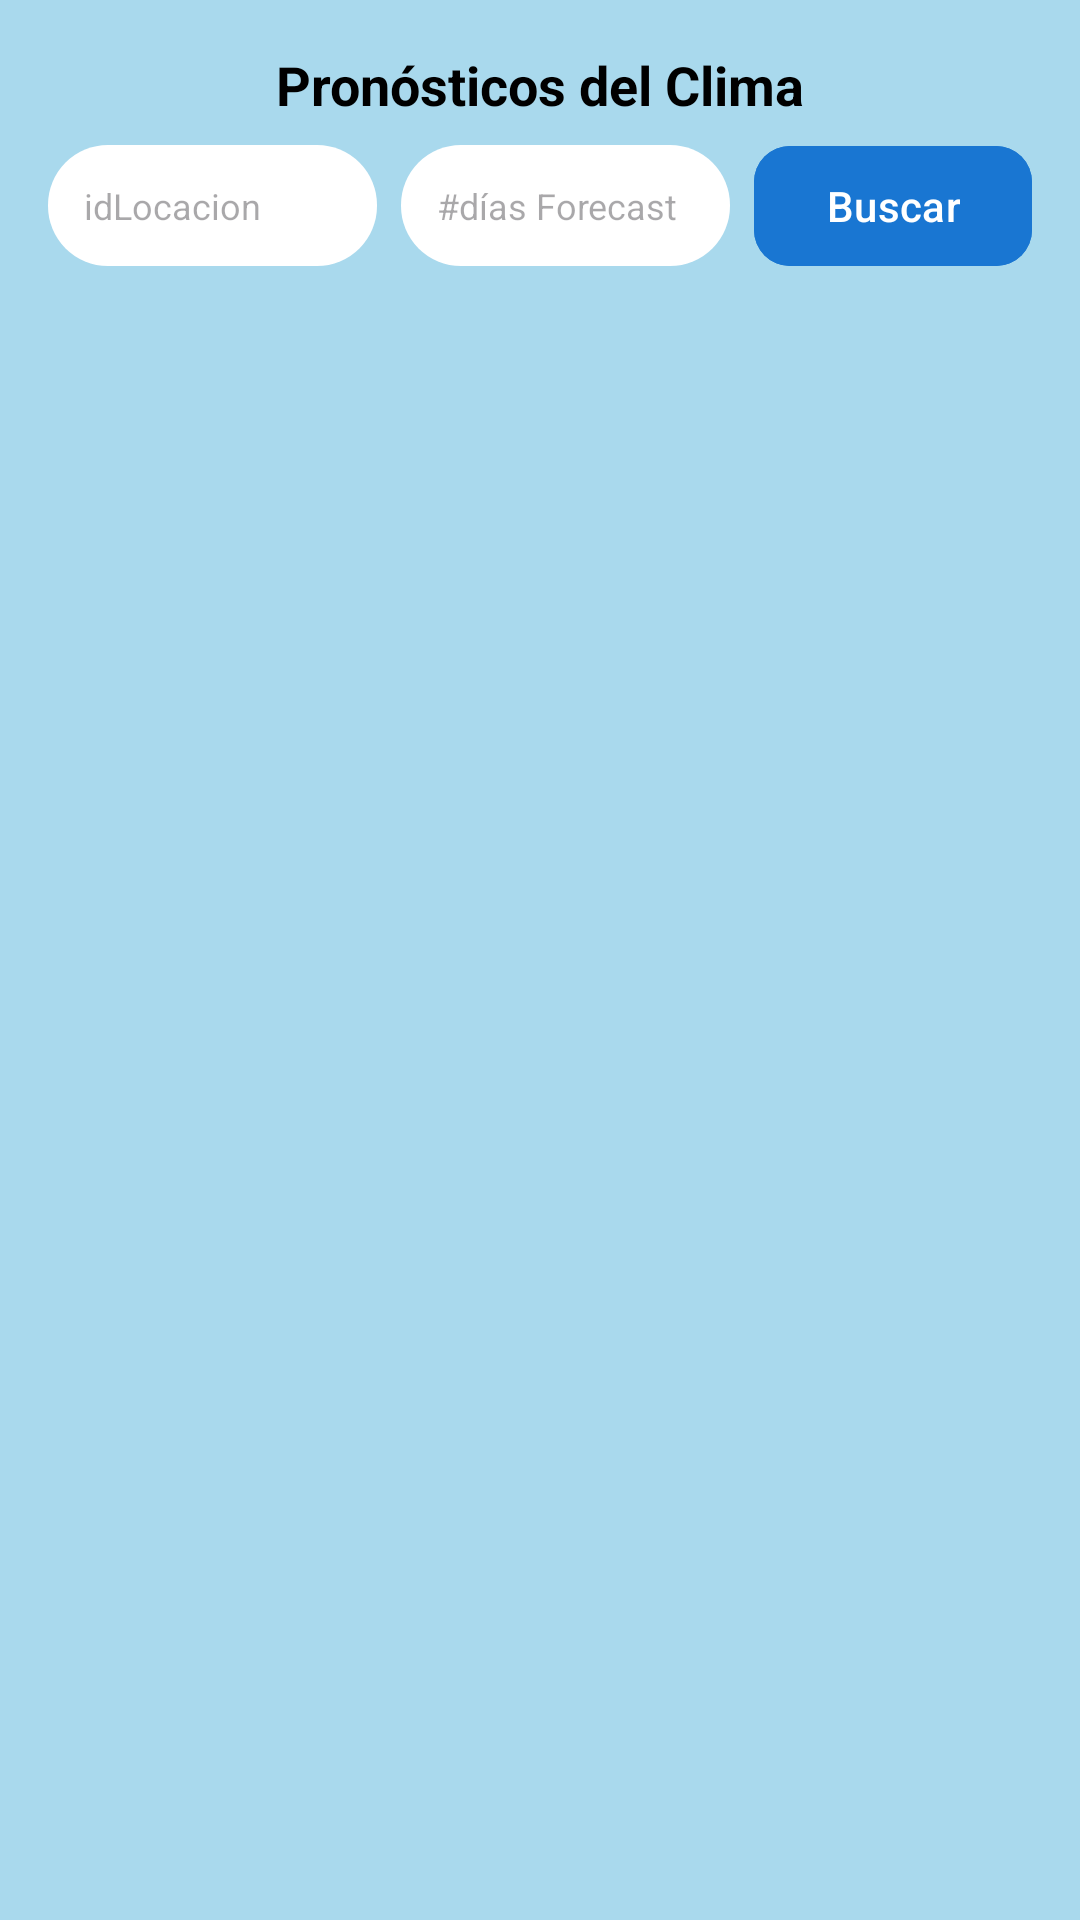

Produce the Android XML layout that renders to this screen, including the resource entries it uses.
<!-- AndroidManifest.xml: application theme Theme.Lab4_20212591 -->
<!-- res/layout/fragment_forecaster.xml -->
<?xml version="1.0" encoding="utf-8"?>
<androidx.constraintlayout.widget.ConstraintLayout
    xmlns:android="http://schemas.android.com/apk/res/android"
    xmlns:app="http://schemas.android.com/apk/res-auto"
    android:layout_width="match_parent"
    android:layout_height="match_parent"
    android:padding="16dp"
    android:background="@color/bg">

    <TextView
        android:id="@+id/tvTitulo"
        android:layout_width="wrap_content"
        android:layout_height="wrap_content"
        android:text="Pronósticos del Clima"
        android:textStyle="bold"
        android:textSize="18sp"
        android:textColor="@android:color/black"
        app:layout_constraintTop_toTopOf="parent"
        app:layout_constraintStart_toStartOf="parent"
        app:layout_constraintEnd_toEndOf="parent" />

    <EditText
        android:id="@+id/etCiudad"
        android:layout_width="0dp"
        android:layout_height="wrap_content"
        android:hint="idLocacion"
        android:textColor="@color/black"
        android:background="@drawable/rounded_edittext"
        android:padding="12dp"
        android:textSize="12sp"

        android:inputType="text"
        android:layout_marginTop="8dp"
        app:layout_constraintTop_toBottomOf="@id/tvTitulo"
        app:layout_constraintStart_toStartOf="parent"
        app:layout_constraintEnd_toStartOf="@id/etDias"
        app:layout_constraintHorizontal_weight="1" />

    <EditText
        android:id="@+id/etDias"
        android:layout_width="0dp"
        android:layout_height="wrap_content"
        android:hint="#días Forecast"
        android:textColor="@color/black"
        android:inputType="number"
        android:background="@drawable/rounded_edittext"
        android:padding="12dp"
        android:textSize="12sp"
        android:layout_marginStart="8dp"
        android:layout_marginEnd="8dp"
        app:layout_constraintTop_toTopOf="@id/etCiudad"
        app:layout_constraintBottom_toBottomOf="@id/etCiudad"
        app:layout_constraintStart_toEndOf="@id/etCiudad"
        app:layout_constraintEnd_toStartOf="@id/btnBuscar"
        app:layout_constraintHorizontal_weight="1" />

    <com.google.android.material.button.MaterialButton
        android:id="@+id/btnBuscar"
        android:layout_width="wrap_content"
        android:layout_height="wrap_content"
        android:text="Buscar"
        android:textAllCaps="false"
        android:textColor="@android:color/white"
        android:backgroundTint="@color/colorOnSecondary"
        app:cornerRadius="12dp"
        app:icon="@drawable/search_icon"
        app:iconTint="@color/white"
        app:iconPadding="8dp"
        app:iconGravity="textStart"
        app:layout_constraintTop_toTopOf="@id/etCiudad"
        app:layout_constraintBottom_toBottomOf="@id/etCiudad"
        app:layout_constraintEnd_toEndOf="parent" />

    <androidx.recyclerview.widget.RecyclerView
        android:id="@+id/rvPronostico"
        android:layout_width="0dp"
        android:layout_height="0dp"
        android:layout_marginTop="12dp"
        app:layout_constraintTop_toBottomOf="@id/etCiudad"
        app:layout_constraintStart_toStartOf="parent"
        app:layout_constraintEnd_toEndOf="parent"
        app:layout_constraintBottom_toBottomOf="parent"
        android:paddingBottom="80dp"/>
</androidx.constraintlayout.widget.ConstraintLayout>
<!-- resources referenced by this layout -->
<resources>
  <color name="bg">#A9D9ED</color>
  <color name="black">#FF000000</color>
  <color name="colorOnSecondary">#1976D2</color>
  <color name="white">#FFFFFFFF</color>
  <!-- drawable rounded_edittext (drawable) -->
  <shape xmlns:android="http://schemas.android.com/apk/res/android" android:shape="rectangle">
      <solid android:color="@android:color/white" />
      <corners android:radius="20dp"/>
  </shape>
  <style name="Theme.Lab4_20212591" parent="Base.Theme.Lab4_20212591" />
  <style name="Base.Theme.Lab4_20212591" parent="Theme.Material3.DayNight.NoActionBar">
          
          
      </style>
</resources>
